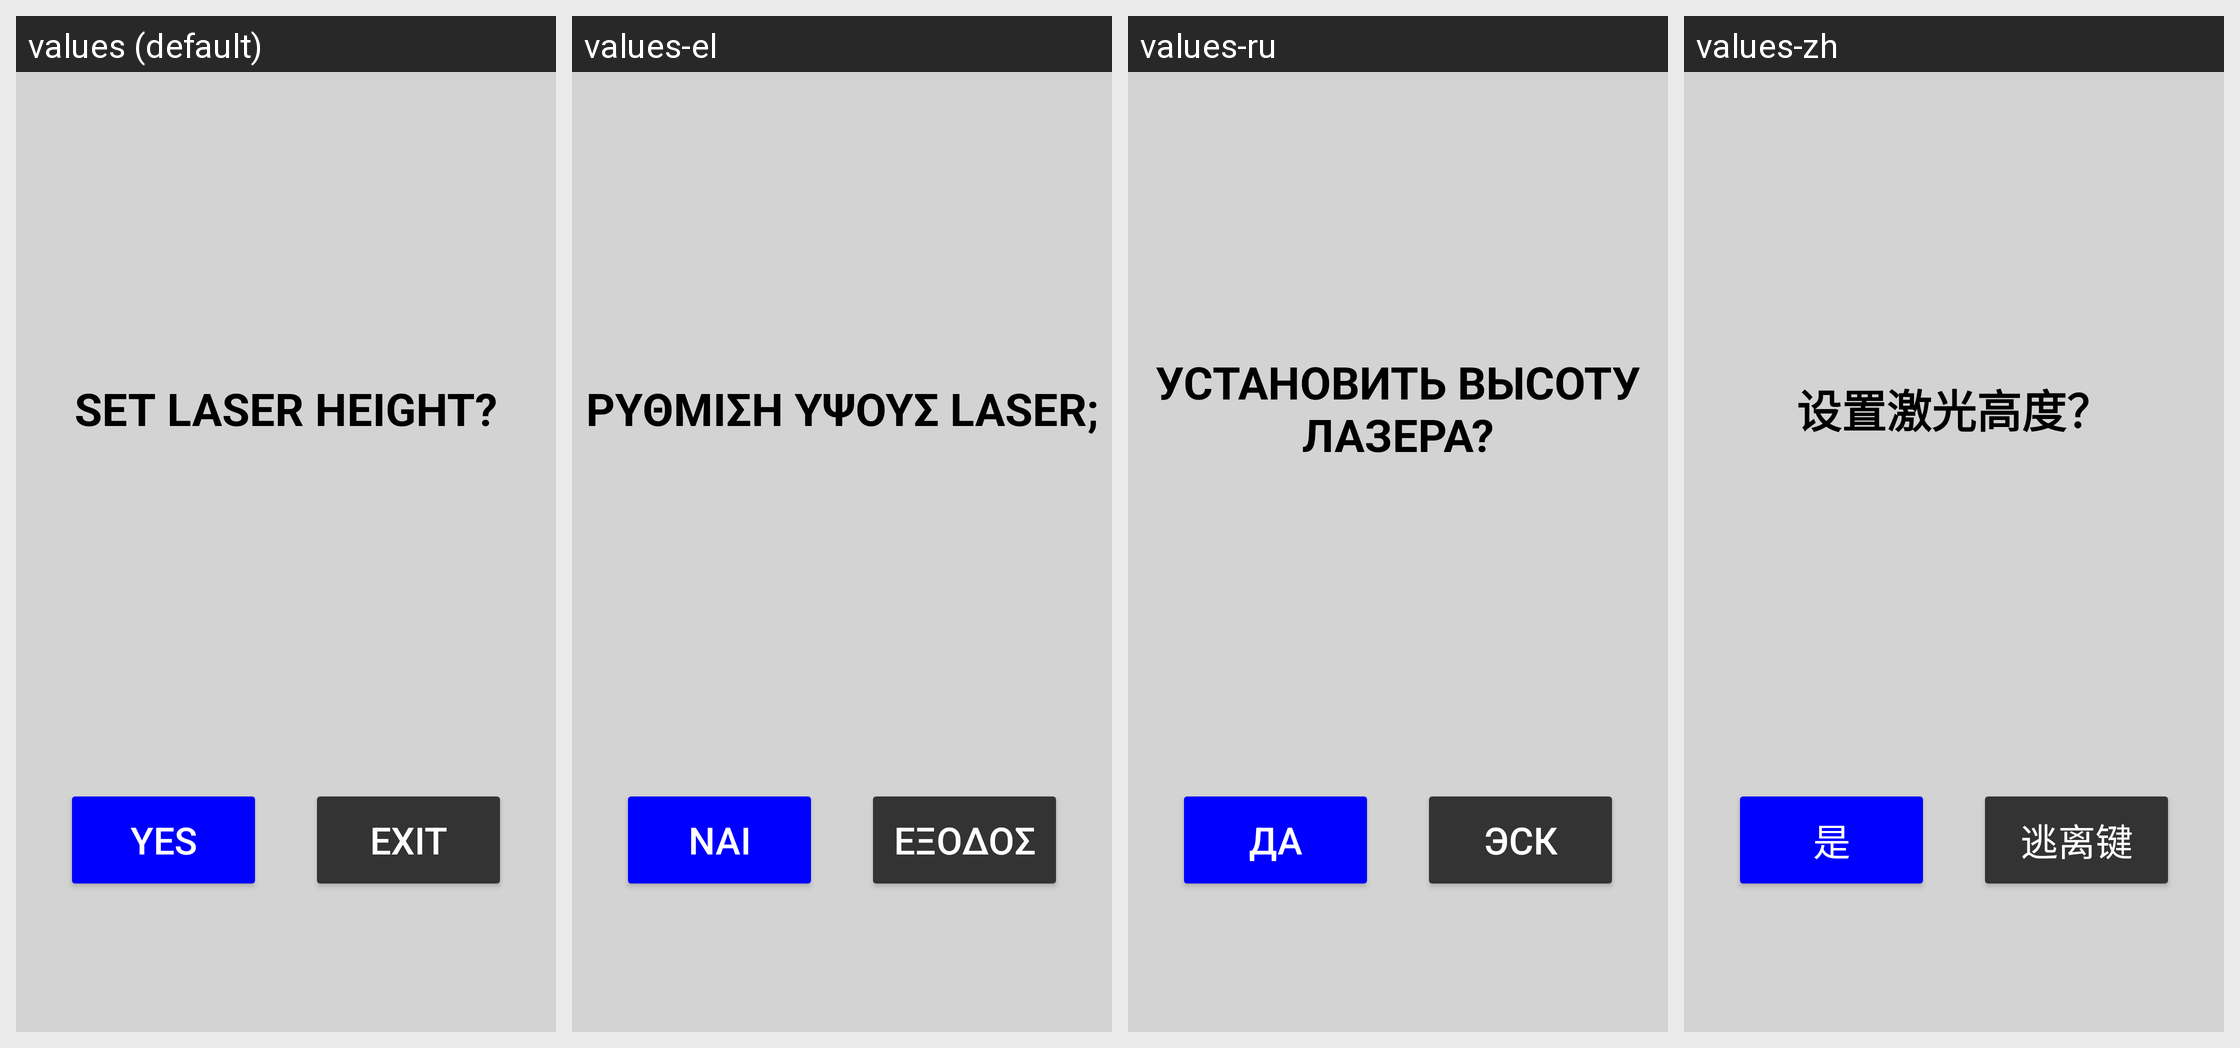

The same Android screen rendered under several of its app's locales, left to right. List the strings drawn on it with the default value and each locale's translation.
Android screen res/layout/dialog_laser.xml rendered under 4 locales, left to right: values (default), values-el, values-ru, values-zh. Device: Nexus 5 (rendered at 1080×1920; each locale shown at half size, 540×960, under a caption strip naming it); theme Theme.Stx_dig.
Other locales in the repository, not shown: values-cs, values-da, values-de, values-en, values-es, values-fi, values-fr, values-is, values-it, values-ja, values-ko, values-nl-rNL, values-no, values-pt, values-ro-rRO, values-sv.
Strings drawn on this screen, with the default value and each locale's value (text and hints the layout hard-codes, and strings that could not be matched under every locale, appear in the picture but are not listed):

set_laser_offset
  values: SET LASER HEIGHT?
  values-el: ΡΥΘΜΙΣΗ ΥΨΟΥΣ LASER;
  values-ru: УСТАНОВИТЬ ВЫСОТУ ЛАЗЕРА?
  values-zh: 设置激光高度？

exit
  values: EXIT
  values-el: ΕΞΟΔΟΣ
  values-ru: ЭСК
  values-zh: 逃离键

yes
  values: YES
  values-el: ΝΑΙ
  values-ru: ДА
  values-zh: 是
